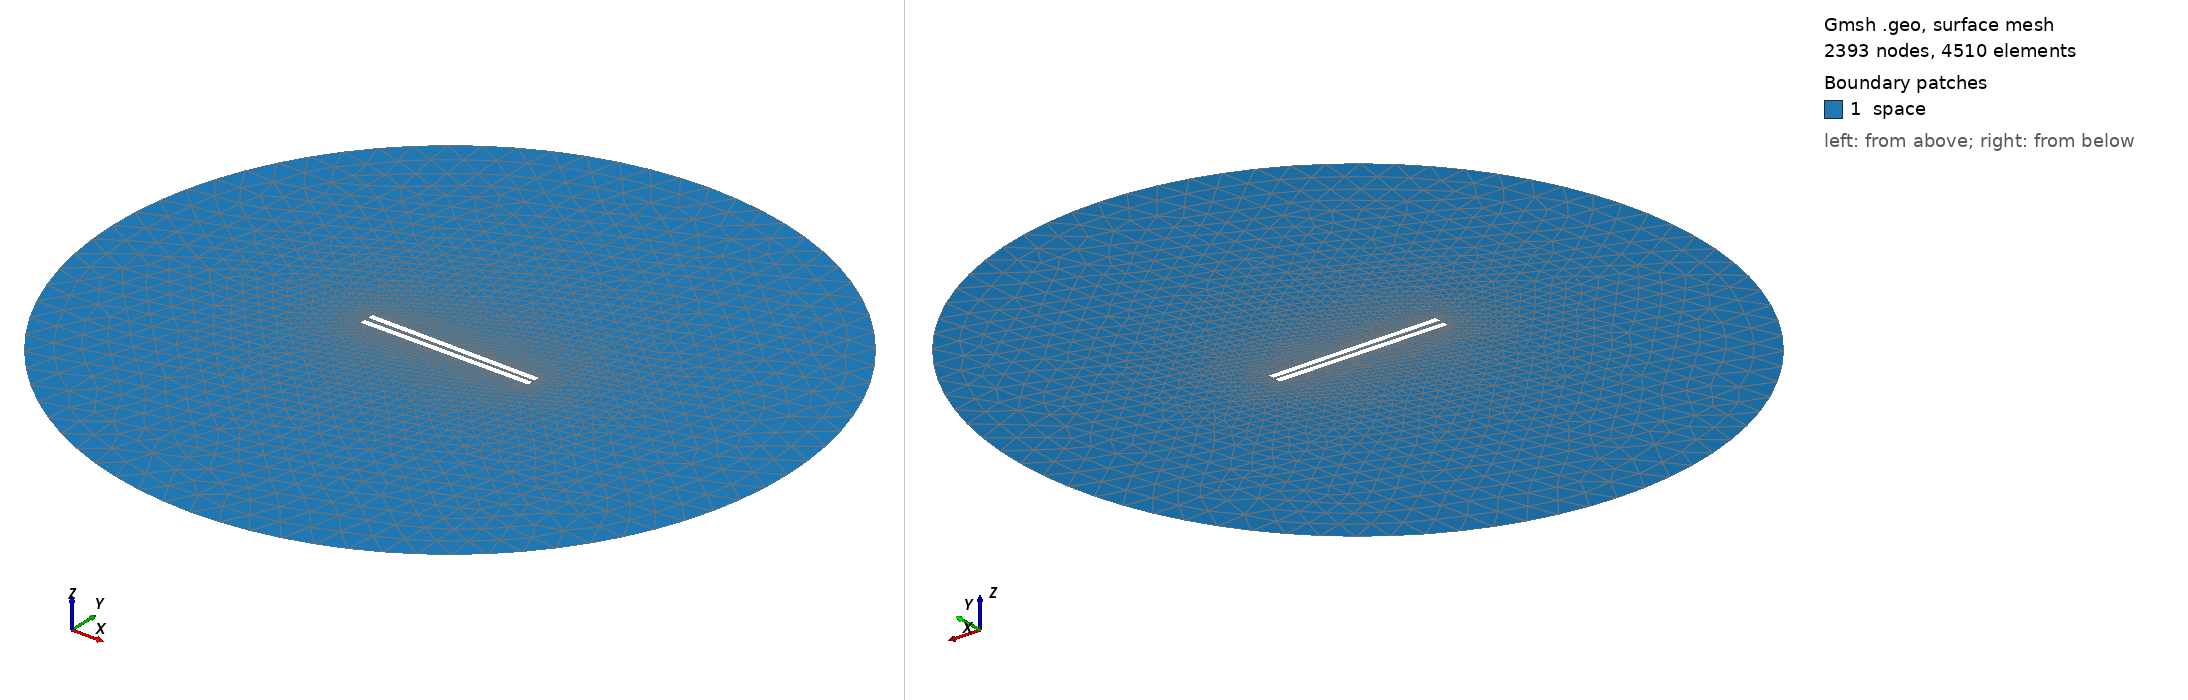

Gmsh geometry script, surface-meshed: 2393 nodes, 4510 surface elements. Boundary patches (legend numbers): 1 space. Left view from above one corner, right view from below the opposite corner. Legend entries are the model's physical surfaces. The drawing asked Gmsh for element sizes between 1% and 20% of the model's largest extent; the script's own settings can give other sizes.

=== 578.geo (drawn) ===
// Set the geometry kernel
SetFactory("OpenCASCADE");

//---------------------------------------
// Rectangles
//---------------------------------------

// Rectangle 1 (top)
Point(1) = {-49.62222222222222, 1.1388888888888888, 0, 1.0};
Point(2) = {49.62222222222222, 1.1388888888888888, 0, 1.0};
Point(3) = {49.62222222222222, 4.383333333333334, 0, 1.0};
Point(4) = {-49.62222222222222, 4.383333333333334, 0, 1.0};

Line(1) = {1, 2};
Line(2) = {2, 3};
Line(3) = {3, 4};
Line(4) = {4, 1};

Line Loop(1) = {1, 2, 3, 4};
Plane Surface(1) = {1};

Rotate { {0, 0, 1}, {0,  1.1388888888888888,  0}, -0.01 } {
  Surface{1};
}

// Rectangle 2 (bottom)
Point(5) = {-49.62222222222222, -1.1388888888888888, 0, 1.0};
Point(6) = {49.62222222222222, -1.1388888888888888, 0, 1.0};
Point(7) = {49.62222222222222, -4.383333333333334, 0, 1.0};
Point(8) = {-49.62222222222222, -4.383333333333334, 0, 1.0};

Line(5) = {5, 6};
Line(6) = {6, 7};
Line(7) = {7, 8};
Line(8) = {8, 5};

Line Loop(2) = {5, 6, 7, 8};
Plane Surface(2) = {2}; 


//---------------------------------------
// Circle
//---------------------------------------

// Define points
Point(9) = {0, 0, 0};        // Center
Point(10) = {200, 0, 0};     // Start point
Point(11) = {0, 200, 0};     // 90 degrees
Point(12) = {-200, 0, 0};    // 180 degrees
Point(13) = {0, -200, 0};    // 270 degrees

// Define circle arcs (each needs start, center, end)
Circle(9) = {10, 9, 11};
Circle(10) = {11, 9, 12};
Circle(11) = {12, 9, 13};
Circle(12) = {13, 9, 10};

// Define curve loop and surface if needed
Curve Loop(3) = {9, 10, 11, 12};
Surface(3) = {3};

// Subtract Rectangles from Circle
BooleanDifference{ Surface{3}; Delete; }{ Surface{1}; Surface{2}; Delete; }

//---------------------------------------
// Transfinite Lines and Surface
//---------------------------------------
Transfinite Line {1, 3} = 50 Using Progression 1;
Transfinite Line {2, 4} = 2 Using Progression 1;
Transfinite Line {5, 7} = 50 Using Progression 1;
Transfinite Line {6, 8} = 2 Using Progression 1;
Transfinite Line {9, 10, 11, 12} = 20 Using Progression 1;

//---------------------------------------
// Define Physical Groups
//---------------------------------------                

//--- Physical Curves
// Physical groups for boundaries
Physical Line("force_segment", 10) = {1};
Physical Line("upper_plate", 11) = {2, 3, 4};
Physical Line("lower_plate", 12) = {5, 6, 7, 8};
Physical Line("boundary", 20) = {9, 10, 11, 12};

//--- Physical Surfaces
Physical Surface("space", 30) = {3};

//---------------------------------------
// 6. Generate the Mesh
//---------------------------------------
Mesh 2;  // 2D mesh generation
